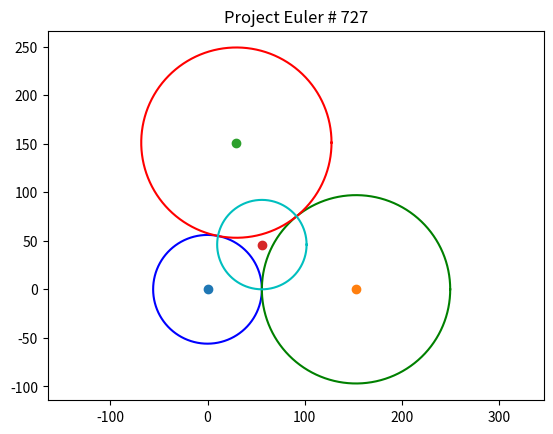
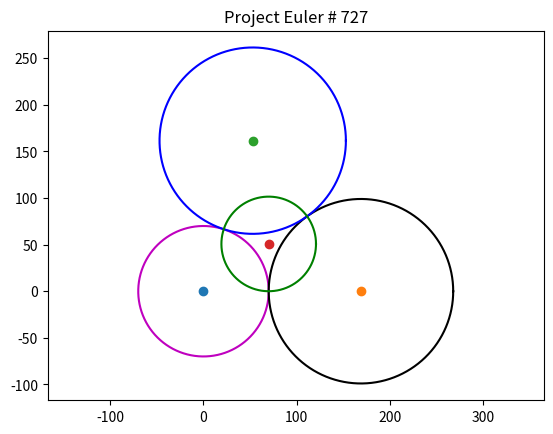
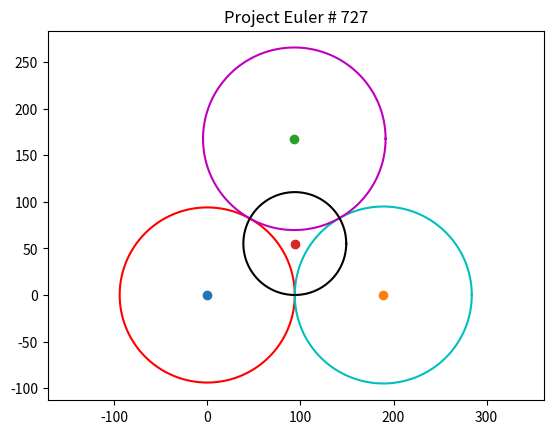
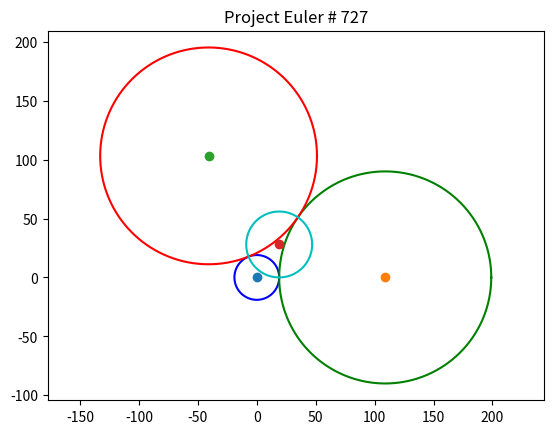
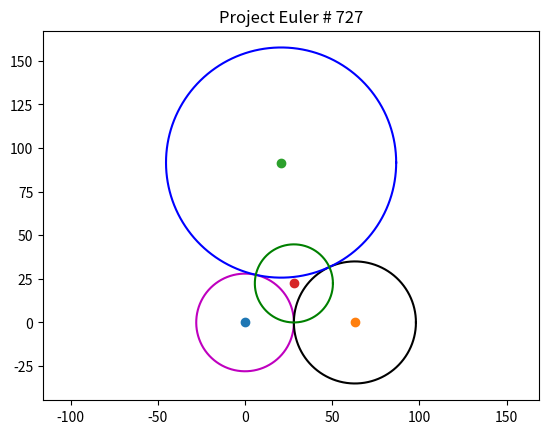

These charts were generated, in order, by the following Python code:
#  -----------------------------------------------------------------------------
#  Triangle of Circular Arcs
#  Problem 727
#  https://projecteuler.net/problem=727
#  -----------------------------------------------------------------------------
from matplotlib.pyplot import *
from random import randint,uniform
from math import gcd,sqrt,pi
from numpy import linspace,cos,sin
from itertools import cycle
#  -----------------------------------------------------------------------------
cycol = cycle('bgrcmk')
#  -----------------------------------------------------------------------------
def get_intersections(x0, y0, r0, x1, y1, r1):
    d = sqrt((x1-x0)**2 + (y1-y0)**2)
    a = (r0**2-r1**2+d**2)/(2*d)
    h = sqrt(round(r0**2-a**2,5))
    x2 = x0+a*(x1-x0)/d   
    y2 = y0+a*(y1-y0)/d   
    x3 = x2+h*(y1-y0)/d     
    y3 = y2-h*(x1-x0)/d 
    x4 = x2-h*(y1-y0)/d
    y4 = y2+h*(x1-x0)/d
    return x3, y3, x4, y4
#  -----------------------------------------------------------------------------
def find_incircle(xa,ya,xb,yb,xc,yc):    
    a = sqrt( (xb-xc)**2 + (yb-yc)**2)
    b = sqrt( (xa-xc)**2 + (ya-yc)**2)
    c = sqrt( (xb-xa)**2 + (yb-ya)**2)
    s = (a+b+c)/2
    m = sqrt(s*(s-a)*(s-b)*(s-c))
    n = a+b+c
    r = 2*m/n
    x = (a*xa+b*xb+c*xc)/n
    y = (a*ya+b*yb+c*yc)/n
    return x,y,r
#  -----------------------------------------------------------------------------
def get_radii():
    while True:
        ra = randint(1,98)
        rb = randint(ra+1,99)
        rc = randint(rb+1,100)
        if gcd(ra,rb,rc) == 1:
            break
    return ra,rb,rc
#  -----------------------------------------------------------------------------
def make_circle(x1,y1,radius):
    angle = linspace(0,2*pi,1500)
    x = radius*cos(angle) + x1 
    y = radius*sin(angle) + y1
    plot(x,y,next(cycol))
    plot(x1,y1,'o')
#  -----------------------------------------------------------------------------
for _ in range(5):
    #set the axes equal
    axis('equal')

    #generate the radii of the three circles
    ra,rb,rc = get_radii()

    #first circle
    x1 = 0
    y1 = 0
    make_circle(x1,y1,ra)

    #second circle
    x2 = ra + rb
    y2 = 0
    make_circle(x2,y2,rb)

    #third circle, use first of positive y solution
    x3,y3a,x3b,y3b = get_intersections(x1,y1,ra+rc,x2,y2,rb+rc)
    y3 = max(y3a,y3b)
    make_circle(x3,y3,rc)

    #find the incircle from the vertices of the triangle formed by
    #the centers of the three circles
    x,y,radius = find_incircle(x1,y1,x2,y2,x3,y3)
    make_circle(x,y,radius)

    #display the circles
    title('Project Euler # 727')
    show()
#  -----------------------------------------------------------------------------
#  solution: 3.64039141
#  -----------------------------------------------------------------------------
